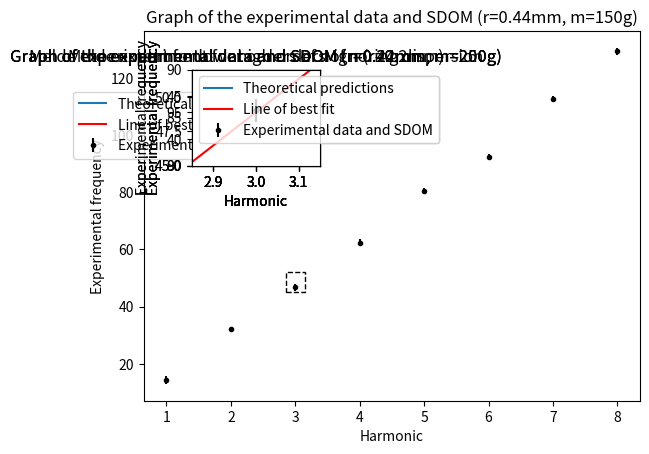

Python code for this plot:
# -*- coding: utf-8 -*-
"""
Created on Wed Jun 16 14:09:12 2021

[redacted]
"""

import scipy.odr as odr
import scipy.stats 
import numpy as np
import matplotlib.pyplot as plt
import matplotlib as mpl
import statistics as st
import math

# #############################################################################
# # Copper 0,4 mm: 150g (4 repetitions of the experiment)
# #############################################################################

# # Calculate SDOM of the experimental data and plot it

x = np.array([1,2,3,4,5,6,7,8])

data_1 = 15.96,17.05,12.97,11.05 # 4 experimental repetitions for n=1
data_2 = 32.80,30.20,33.98,31.23 # 4 experimental repetitions for n=2
data_3 = 48.98,44.21,48.95,45.01 # ...
data_4 = 63.16,65.09,61.29,60.01
data_5 = 80.44,79.43,83.09,78.96
data_6 = 94.64,92.56,91.67,91.05
data_7 = 113.8,115.01,110.03,111.96
data_8 = 129.2,128.79,132.67,127.01
  
def Mean(lst):
    """
    Returns the mean of a list of numbers.
    """
    return st.mean(lst)

def SDOM (lst):
    """
    Returns the standard deviation of the mean (SDOM).
    """
    return scipy.stats.sem(lst)
    
f_exp150=[Mean(data_1),Mean(data_2),Mean(data_3),Mean(data_4),Mean(data_5),Mean(data_6),Mean(data_7),Mean(data_8)]
f_exp150_sdom=[SDOM(data_1),SDOM(data_2),SDOM(data_3),SDOM(data_4),SDOM(data_5),SDOM(data_6),SDOM(data_7),SDOM(data_8)]

plt.errorbar(x,f_exp150,f_exp150_sdom,fmt='k.')
plt.title('Graph of the experimental data and SDOM (r=0.44mm, m=150g)')
plt.xlabel('Harmonic')
plt.ylabel('Experimental frequency')


zoomxmin = 2.85; zoomxmax = 3.15; zoomymin = 45; zoomymax = 52;
zoomwidth = zoomxmax - zoomxmin; zoomheight = zoomymax - zoomymin
plt.gca().add_patch(mpl.patches.Rectangle((zoomxmin,zoomymin),zoomwidth,zoomheight, fill=False, linestyle='dashed'))
plt.axes([0.2,0.6, 0.20,0.20])
plt.errorbar(x,f_exp150,f_exp150_sdom,fmt='k.')
plt.xlim(zoomxmin,zoomxmax)
plt.ylim(zoomymin,zoomymax)
plt.show()

# Fit the data using f = m*x + b and add theoretical data

f_theoretical_150=(1/(2*1.482))*(math.sqrt((0.150*9.81/0.00136)))*x
plt.plot(x,f_theoretical_150,label='Theoretical predictions')

plt.errorbar(x,f_exp150,f_exp150_sdom,fmt='k.', label='Experimental data and SDOM')
plt.title('Melde experiment for lower orders of n ignoring dispersion')
plt.xlabel('Harmonic')
plt.ylabel('Experimental frequency')


y = np.array(f_exp150)
sig_y = np.array(f_exp150_sdom)
A_start=0.5
B_start=1.5

def f(B, x):
    return B[0] + B[1]*x

odr_model = odr.Model(f)
odr_data = odr.RealData(x,y)
odr_obj = odr.ODR(odr_data,odr_model,beta0=[A_start,B_start])
odr_res = odr_obj.run()
par_best = odr_res.beta
par_sig_ext = odr_res.sd_beta
par_cov = odr_res.cov_beta 
print(" The (INTERNAL!) covariance matrix  = \n", par_cov)

chi2 = odr_res.sum_square
print("\n Chi-squared = ", chi2)
chi2red = odr_res.res_var
print(" Reduced chi-squared = ", chi2red, "\n")

odr_res.pprint()

xplot=np.arange(1,9,1)
plt.errorbar(x,y,yerr=sig_y,fmt='k.')
plt.plot(xplot,par_best[0] + par_best[1]*xplot,'r-',label='Line of best fit')
plt.legend(loc='lower right')


zoomxmin = 2.85; zoomxmax = 3.15; zoomymin = 45; zoomymax = 52;
zoomwidth = zoomxmax - zoomxmin; zoomheight = zoomymax - zoomymin
plt.gca().add_patch(mpl.patches.Rectangle((zoomxmin,zoomymin),zoomwidth,zoomheight, fill=False, linestyle='dashed'))
plt.axes([0.2,0.6, 0.20,0.20])
plt.errorbar(x,f_exp150,f_exp150_sdom,fmt='k.')
plt.xlim(zoomxmin,zoomxmax)
plt.ylim(zoomymin,zoomymax)

plt.errorbar(x,y,yerr=sig_y,fmt='k.')
plt.plot(xplot,par_best[0] + par_best[1]*xplot,'r-',label='Line of best fit')

plt.show()

# #############################################################################
# # Copper 0,4 mm: 200g (2 repetitions of the experiment)
# #############################################################################

data_200_1 = 13.90,10.55 # 2 experimental repetitions for n=1
data_200_2 = 29.87,26.01 # 2 experimental repetitions for n=2
data_200_3 = 43.70,39.92 # ...
data_200_4 = 53.71,49.83
data_200_5 = 68.47,65.01
data_200_6 = 78.21,82.29
data_200_7 = 93.92,97.25
data_200_8 = 106.8,109.8
data_200_9 = 124.6,128.2
data_200_10 = 141.8,138.0
data_200_11 = 161.9,165.0

x = np.array([1,2,3,4,5,6,7,8,9,10,11])

f_exp200=[Mean(data_200_1),Mean(data_200_2),Mean(data_200_3),Mean(data_200_4),Mean(data_200_5),Mean(data_200_6),Mean(data_200_7),Mean(data_200_8),Mean(data_200_9),Mean(data_200_10),Mean(data_200_11)]
f_exp200_sdom=[SDOM(data_200_1),SDOM(data_200_2),SDOM(data_200_3),SDOM(data_200_4),SDOM(data_200_5),SDOM(data_200_6),SDOM(data_200_7),SDOM(data_200_8),SDOM(data_200_9),SDOM(data_200_10),SDOM(data_200_11)]

plt.errorbar(x,f_exp200,f_exp200_sdom,fmt='k.')
plt.title('Graph of the experimental data and SDOM (r=0.44mm, m=200g)')
plt.xlabel('Harmonic')
plt.ylabel('Experimental frequency')

zoomxmin = 2.85; zoomxmax = 3.15; zoomymin = 37; zoomymax = 48;
zoomwidth = zoomxmax - zoomxmin; zoomheight = zoomymax - zoomymin
plt.gca().add_patch(mpl.patches.Rectangle((zoomxmin,zoomymin),zoomwidth,zoomheight, fill=False, linestyle='dashed'))
plt.axes([0.2,0.6, 0.20,0.20])
plt.errorbar(x,f_exp200,f_exp200_sdom,fmt='k.')
plt.xlim(zoomxmin,zoomxmax)
plt.ylim(zoomymin,zoomymax)
plt.show()

# Fit the data using f = m*x + b and add theoretical data

f_theoretical_200=((x/(2*1.482))*(math.sqrt((0.200*9.81/0.00136))))*(1+(x**2)*((np.pi**3*0.00044**4*130*10**9)/(8*9.81*1.482**2*0.2)))
plt.plot(x,f_theoretical_200,label='Theoretical predictions')

plt.errorbar(x,f_exp200,f_exp200_sdom,fmt='k.', label='Experimental data and SDOM')
plt.title('Melde experiment for high orders of n')
plt.xlabel('Harmonic')
plt.ylabel('Experimental frequency')

y = np.array(f_exp200)
sig_y = np.array(f_exp200_sdom)
A_start=0.5
B_start=1.5

def f(B, x):
    return 0.038*B[0]*x**3 + B[1]*x

odr_model = odr.Model(f)
odr_data = odr.RealData(x,y)
odr_obj = odr.ODR(odr_data,odr_model,beta0=[A_start,B_start])
odr_res = odr_obj.run()
par_best = odr_res.beta
par_sig_ext = odr_res.sd_beta
par_cov = odr_res.cov_beta 
print(" The (INTERNAL!) covariance matrix  = \n", par_cov)

chi2 = odr_res.sum_square
print("\n Chi-squared = ", chi2)
chi2red = odr_res.res_var
print(" Reduced chi-squared = ", chi2red, "\n")

odr_res.pprint()

xplot=np.arange(1,12,1)
plt.errorbar(x,y,yerr=sig_y,fmt='k.')
plt.plot(xplot,par_best[0] + par_best[1]*xplot,'r-',label='Line of best fit')

plt.legend(loc='upper left')
plt.show()

#############################################################################
# Copper 0,22 mm: 200g (2 repetitions of the experiment)
#############################################################################

data_200_1_sm = 26.47,24.32 # 2 experimental repetitions for n=1
data_200_2_sm = 55.41,57.22 # 2 experimental repetitions for n=2
data_200_3_sm = 83.24,86.91 # ...
data_200_4_sm = 110.1,107.3
data_200_5_sm = 134.4,137.2
data_200_6_sm = 166.4,163.3
data_200_7_sm = 193.7,190.8
data_200_8_sm = 211.2,209.0

x = np.array([1,2,3,4,5,6,7,8])

f_exp200_sm=[Mean(data_200_1_sm),Mean(data_200_2_sm),Mean(data_200_3_sm),Mean(data_200_4_sm),Mean(data_200_5_sm),Mean(data_200_6_sm),Mean(data_200_7_sm),Mean(data_200_8_sm)]
f_exp200_sdom_sm=[SDOM(data_200_1_sm),SDOM(data_200_2_sm),SDOM(data_200_3_sm),SDOM(data_200_4_sm),SDOM(data_200_5_sm),SDOM(data_200_6_sm),SDOM(data_200_7_sm),SDOM(data_200_8_sm)]

plt.errorbar(x,f_exp200_sm,f_exp200_sdom_sm,fmt='k.')
plt.title('Graph of the experimental data and SDOM (r=0.22mm, m=200g)')
plt.xlabel('Harmonic')
plt.ylabel('Experimental frequency')

zoomxmin = 2.85; zoomxmax = 3.15; zoomymin = 80; zoomymax = 90
zoomwidth = zoomxmax - zoomxmin; zoomheight = zoomymax - zoomymin
plt.gca().add_patch(mpl.patches.Rectangle((zoomxmin,zoomymin),zoomwidth,zoomheight, fill=False, linestyle='dashed'))
plt.axes([0.2,0.6, 0.20,0.20])
plt.errorbar(x,f_exp200_sm,f_exp200_sdom_sm,fmt='k.')
plt.xlim(zoomxmin,zoomxmax)
plt.ylim(zoomymin,zoomymax)
plt.show()

# Fit the data and add theoretical predictions

f_theoretical_200_sm=((x/(2*1.482))*(math.sqrt((0.200*9.81/(np.pi*0.00022**2*8960)))))*(1+(x**2)*((np.pi**3*0.00022**4*130*10**9)/(8*9.81*1.482**2*0.2)))
plt.plot(x,f_theoretical_200_sm,label='Theoretical predictions')

plt.errorbar(x,f_exp200_sm,f_exp200_sdom_sm,fmt='k.', label='Experimental data and SDOM')
plt.title('Melde experiment for high orders of n (r=0.22mm)')
plt.xlabel('Harmonic')
plt.ylabel('Experimental frequency')

y = np.array(f_exp200_sm)
sig_y = np.array(f_exp200_sdom_sm)
A_start= 1
B_start=10

def f(B, x):
    return 0.002*B[0]*x**3 + B[1]*x

odr_model = odr.Model(f)
odr_data = odr.RealData(x,y)
odr_obj = odr.ODR(odr_data,odr_model,beta0=[A_start,B_start])
odr_res = odr_obj.run()
par_best = odr_res.beta
par_sig_ext = odr_res.sd_beta
par_cov = odr_res.cov_beta 
print(" The (INTERNAL!) covariance matrix  = \n", par_cov)

chi2 = odr_res.sum_square
print("\n Chi-squared = ", chi2)
chi2red = odr_res.res_var
print(" Reduced chi-squared = ", chi2red, "\n")

odr_res.pprint()

xplot=np.arange(1,9,1)
plt.errorbar(x,y,yerr=sig_y,fmt='k.')
plt.plot(xplot,par_best[0] + par_best[1]*xplot,'r-',label='Line of best fit')

plt.legend(loc='upper left')
plt.show()

#############################################################################
# Copper 0,2 mm: 250g (2 repetitions of the experiment)
#############################################################################

data_250_1_sm = 35.61,33.21 # 2 experimental repetitions for n=1
data_250_2_sm = 62.29,59.82 # 2 experimental repetitions for n=2
data_250_3_sm = 94.04,96.28 # ...
data_250_4_sm = 124.2,121.3
data_250_5_sm = 156.4,152.7
data_250_6_sm = 191.2,189.0
data_250_7_sm = 220.4,223.4
data_250_8_sm = 254.1,251.9
data_250_9_sm = 283.5,281.4

x = np.array([1,2,3,4,5,6,7,8,9])

f_exp250_sm=[Mean(data_250_1_sm),Mean(data_250_2_sm),Mean(data_250_3_sm),Mean(data_250_4_sm),Mean(data_250_5_sm),Mean(data_250_6_sm),Mean(data_250_7_sm),Mean(data_250_8_sm),Mean(data_250_9_sm)]
f_exp250_sdom_sm=[SDOM(data_250_1_sm),SDOM(data_250_2_sm),SDOM(data_250_3_sm),SDOM(data_250_4_sm),SDOM(data_250_5_sm),SDOM(data_250_6_sm),SDOM(data_250_7_sm),SDOM(data_250_8_sm),SDOM(data_250_9_sm)]

plt.errorbar(x,f_exp250_sm,f_exp250_sdom_sm,fmt='k.')
plt.title('Graph of the experimental data and SDOM (r=0.22mm, m=250g)')
plt.xlabel('Harmonic')
plt.ylabel('Experimental frequency')

zoomxmin = 2.85; zoomxmax = 3.15; zoomymin = 90; zoomymax = 99;
zoomwidth = zoomxmax - zoomxmin; zoomheight = zoomymax - zoomymin
plt.gca().add_patch(mpl.patches.Rectangle((zoomxmin,zoomymin),zoomwidth,zoomheight, fill=False, linestyle='dashed'))
plt.axes([0.2,0.6, 0.20,0.20])
plt.errorbar(x,f_exp250_sm,f_exp250_sdom_sm,fmt='k.')
plt.xlim(zoomxmin,zoomxmax)
plt.ylim(zoomymin,zoomymax)
plt.show()

# Fit the data and add theoretical predictions

f_theoretical_250_sm=((x/(2*1.482))*(math.sqrt((0.250*9.81/(np.pi*0.00022**2*8960)))))*(1+(x**2)*((np.pi**3*0.00022**4*130*10**9)/(8*9.81*1.482**2*0.25)))
plt.plot(x,f_theoretical_250_sm,label='Theoretical predictions')

plt.errorbar(x,f_exp250_sm,f_exp250_sdom_sm,fmt='k.', label='Experimental data and SDOM')
plt.title('Melde experiment for high orders of n (r=0.2mm)')
plt.xlabel('Harmonic')
plt.ylabel('Experimental frequency')

y = np.array(f_exp250_sm)
sig_y = np.array(f_exp250_sdom_sm)
A_start= 1
B_start=10

def f(B, x):
    return 0.03*B[0]*x**2 + B[1]*x

odr_model = odr.Model(f)
odr_data = odr.RealData(x,y)
odr_obj = odr.ODR(odr_data,odr_model,beta0=[A_start,B_start])
odr_res = odr_obj.run()
par_best = odr_res.beta
par_sig_ext = odr_res.sd_beta
par_cov = odr_res.cov_beta 
print(" The (INTERNAL!) covariance matrix  = \n", par_cov)

chi2 = odr_res.sum_square
print("\n Chi-squared = ", chi2)
chi2red = odr_res.res_var
print(" Reduced chi-squared = ", chi2red, "\n")

odr_res.pprint()

xplot=np.arange(1,10,1)
plt.errorbar(x,y,yerr=sig_y,fmt='k.')
plt.plot(xplot,par_best[0] + par_best[1]*xplot,'r-',label='Line of best fit')


plt.legend(loc='upper left')
plt.show()
